The GitHub repository IanPapamichail/Plant-intelligence-machine-learning-CNN-model-for-advanced-Plant-image-classification- contains a labelled image folder "triage" with 2 categories: abnormal, healthy. Examples follow, each with its label.

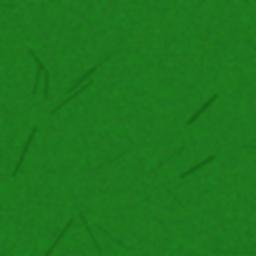
Label: healthy

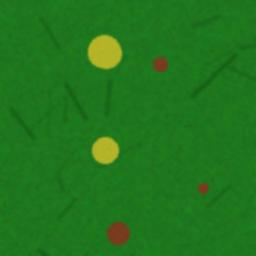
Label: abnormal

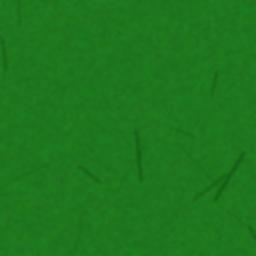
Label: healthy

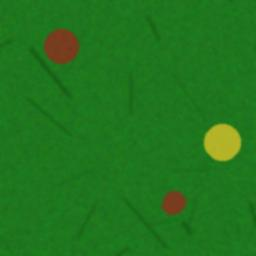
Label: abnormal

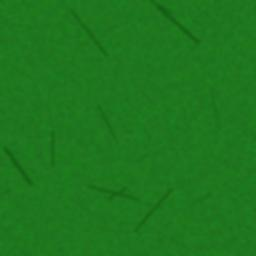
Label: healthy

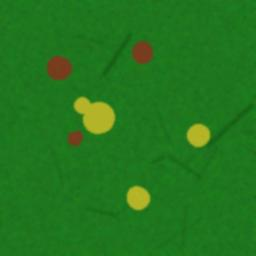
Label: abnormal
